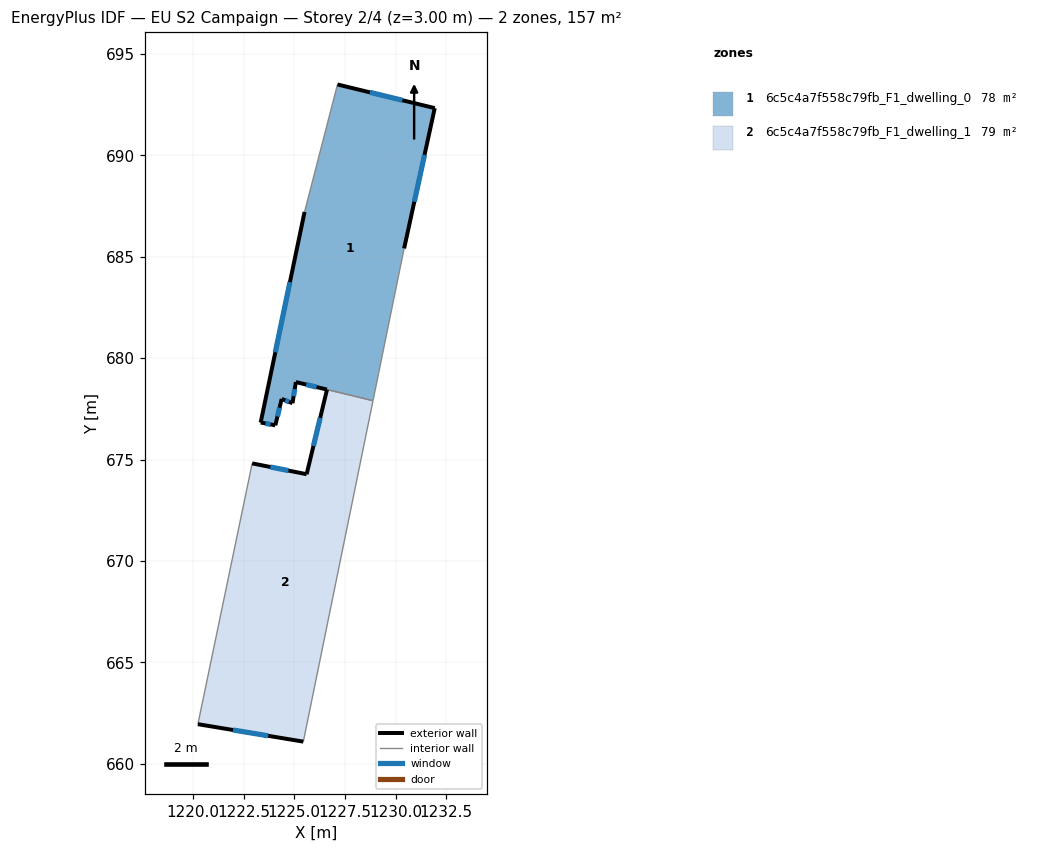
=== STOREY PLAN SPEC (per zone: floor XY polygon, exterior-wall plan segments, windows/doors) ===
zone 1: 6c5c4a7f558c79fb_F1_dwelling_0  (78.0 m²)
  floor: (1231.93, 692.33) (1230.42, 685.41) (1228.88, 677.90) (1227.90, 678.14) (1225.08, 678.82) (1224.91, 677.78) (1224.38, 677.99) (1224.07, 676.69) (1223.34, 676.83) (1225.51, 687.21) (1227.13, 693.50)
  exterior wall: (1225.08, 678.82) – (1226.61, 678.45)  [1.6 m]
    window: (1225.59, 678.70) – (1226.10, 678.58)  [0.5 m²]
  exterior wall: (1224.91, 677.78) – (1225.08, 678.82)  [1.1 m]
    window: (1224.97, 678.13) – (1225.02, 678.48)  [0.4 m²]
  exterior wall: (1224.38, 677.99) – (1224.91, 677.78)  [0.6 m]
    window: (1224.56, 677.92) – (1224.73, 677.85)  [0.2 m²]
  exterior wall: (1224.07, 676.69) – (1224.38, 677.99)  [1.3 m]
    window: (1224.17, 677.12) – (1224.28, 677.56)  [0.4 m²]
  exterior wall: (1223.34, 676.83) – (1224.07, 676.69)  [0.7 m]
    window: (1223.59, 676.78) – (1223.83, 676.74)  [0.2 m²]
  exterior wall: (1225.51, 687.21) – (1223.34, 676.83)  [10.6 m]
    window: (1224.79, 683.75) – (1224.07, 680.29)  [3.5 m²]
  exterior wall: (1231.93, 692.33) – (1227.13, 693.50)  [4.9 m]
    window: (1230.33, 692.72) – (1228.73, 693.11)  [1.6 m²]
  exterior wall: (1230.42, 685.41) – (1231.93, 692.33)  [7.1 m]
    window: (1230.92, 687.72) – (1231.42, 690.03)  [2.4 m²]
  interior walls: 4
zone 2: 6c5c4a7f558c79fb_F1_dwelling_1  (78.6 m²)
  floor: (1228.88, 677.90) (1225.45, 661.09) (1220.25, 661.95) (1222.93, 674.81) (1225.61, 674.28) (1226.61, 678.45) (1227.91, 678.14)
  exterior wall: (1220.25, 661.95) – (1225.45, 661.09)  [5.3 m]
    window: (1221.98, 661.67) – (1223.71, 661.38)  [1.8 m²]
  exterior wall: (1225.61, 674.28) – (1222.93, 674.81)  [2.7 m]
    window: (1224.72, 674.46) – (1223.82, 674.64)  [0.9 m²]
  exterior wall: (1226.61, 678.45) – (1225.61, 674.28)  [4.3 m]
    window: (1226.28, 677.06) – (1225.95, 675.67)  [1.4 m²]
  interior walls: 4

=== DERIVED (storey summary) ===
Building: EU S2 Campaign
Storey: 2 of 4  (floor level z = 3.00 m)
Storey gross floor area: 156.6 m²
Zones on this storey: 2
  - 6c5c4a7f558c79fb_F1_dwelling_0: floor 78.0 m²; exterior wall 27.9 m (83.7 m²); 8 window(s) 9.3 m²; WWR 11.1%
  - 6c5c4a7f558c79fb_F1_dwelling_1: floor 78.6 m²; exterior wall 12.3 m (36.9 m²); 3 window(s) 4.1 m²; WWR 11.1%
Zone adjacency (shared interzone walls):
  - 6c5c4a7f558c79fb_F1_dwelling_0 ↔ 6c5c4a7f558c79fb_F1_dwelling_1